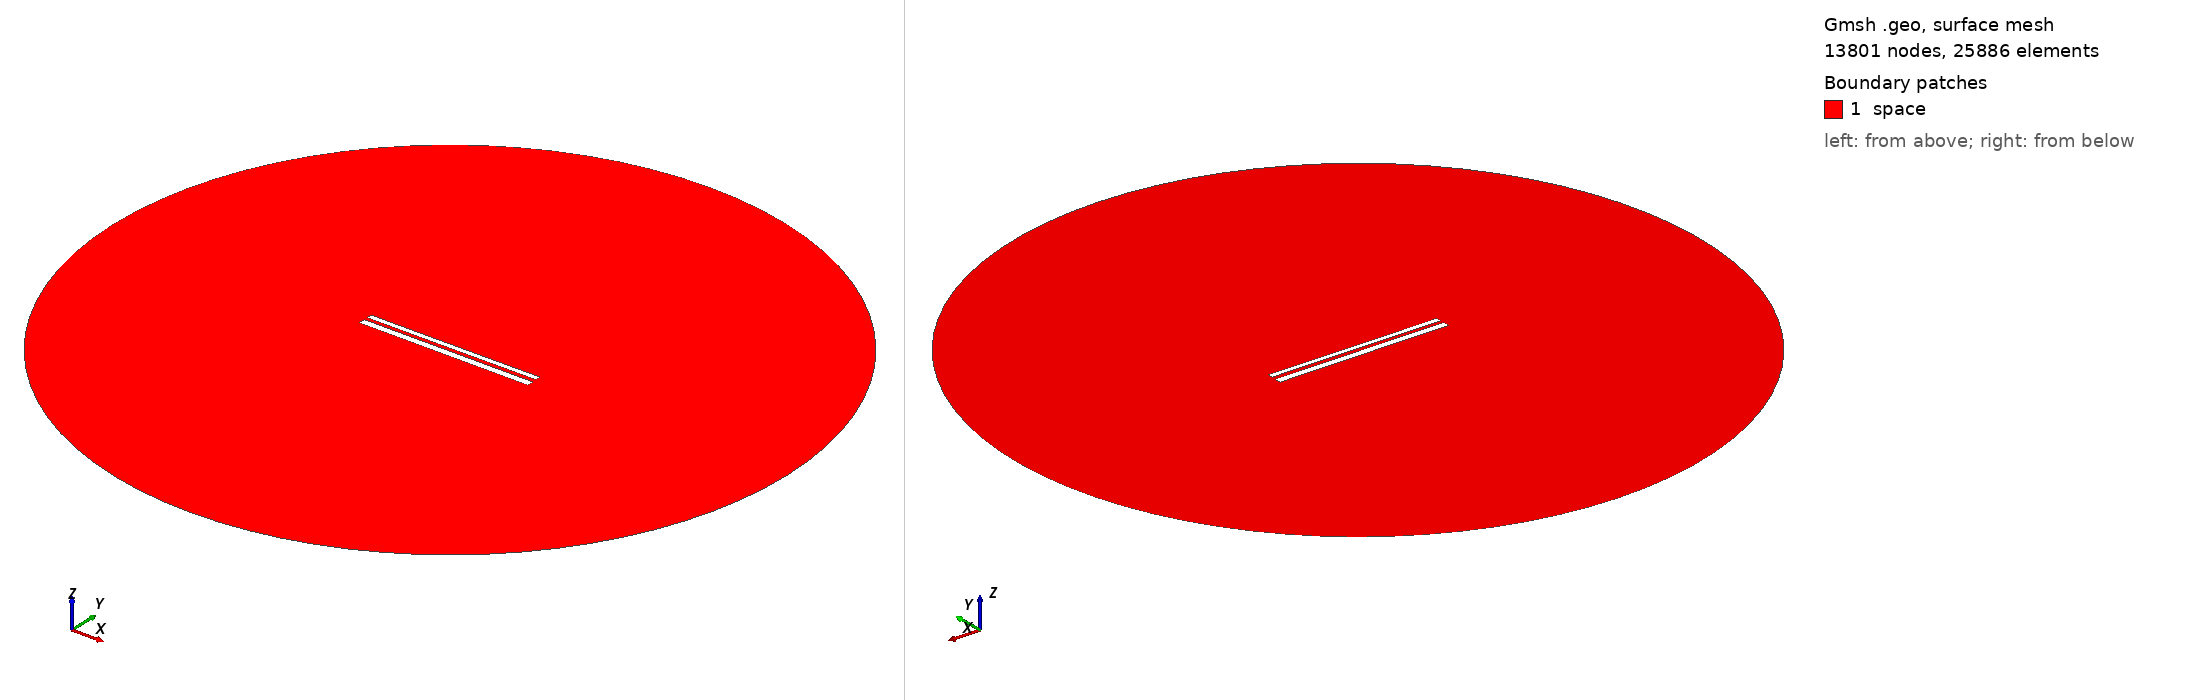

Gmsh geometry script, surface-meshed: 13801 nodes, 25886 surface elements. Boundary patches (legend numbers): 1 space. Left view from above one corner, right view from below the opposite corner. Legend entries are the model's physical surfaces. The drawing asked Gmsh for element sizes between 1% and 20% of the model's largest extent; the script's own settings can give other sizes.

=== 10563.geo (drawn) ===
//---------------------------------------
// Geometry kernel
//---------------------------------------

SetFactory("OpenCASCADE");



//---------------------------------------
// Parameters of the geometry
//---------------------------------------

// Overetch of the upper plate
overetch = 0.375;

// Distance between the plates
distance = 1.75;

// Discretization over the x axis (for the deformation)
nx = 50; 

// Length of the plate
L = 100 - overetch; 

// Number of modes
n = 4; 

// 1st mode coefficient
coeff(1) = 0.15;
beta(1) = 0.596864 * 3.1415926535 / L;

// 2nd mode coefficient
coeff(2) = 0.0;
beta(2) = 1.49418 * 3.1415926535 / L;

// 3rd mode coefficient
coeff(3) = 0.0;
beta(3) = 2.50025 * 3.1415926535 / L;

// 4th mode coefficient
coeff(4) = 0.0;
beta(4) = 3.49999 * 3.1415926535 / L;



//---------------------------------------
// Upper plate (deformed rectangle)
//---------------------------------------

// Coordiantes of the upper plate
xmin = -50;
xmax = 50 - overetch;

// Height of the upper plate
yheight = 4 - 2 * overetch;

// Indexes of the points
UpperID[] = {};
LowerID[] = {};
LeftID[] = {};
RightID[] = {};

// Point index
p = 1;

// Horizontal edges
For i In {1:nx}
    x = xmin + (i-1)*(xmax - xmin)/(nx-1);

    y_bottom = distance / 2 + overetch;
    For j In {1:n}
        C = (Cosh(beta(j)*L) + Cos(beta(j)*L)) / (Sinh(beta(j)*L) + Sin(beta(j)*L));
        y_bottom  = y_bottom + coeff(j) * (Cosh(beta(j)*(x+50)) - Cos(beta(j)*(x+50)) - C * (Sinh(beta(j)*(x+50)) - Sin(beta(j)*(x+50))));
    EndFor

    y_top = y_bottom + yheight;

    Point(p) = {x, y_top, 0, 1.0};
    UpperID[i] = p;
    p = p + 1;

    Point(p) = {x, y_bottom, 0, 1.0};
    LowerID[i] = p;
    p = p + 1;
EndFor

// Create point lists
UpperPts[] = {}; LowerPts[] = {};
For i In {1:nx}
  UpperPts[] += {UpperID[i]};
  LowerPts[] += {LowerID[i]};
EndFor

// Build splines
Spline(1) = {UpperPts[]};
Spline(2) = {LowerPts[]};
Line(3) = {LowerPts[nx-1], UpperPts[nx-1]};
Line(4) = {LowerPts[0], UpperPts[0]};

// Build the plane surface
Curve Loop(1) = {2, 3, -1, -4};
Plane Surface(1) = {1};



//---------------------------------------
// Lower plate (rectangle)
//---------------------------------------

// Vertices
Point(1001) = {-50, -1, 0, 1.0};
Point(1002) = { 50, -1, 0, 1.0};
Point(1003) = { 50,  -5, 0, 1.0};
Point(1004) = {-50,  -5, 0, 1.0};

// Edges
Line(5) = {1001, 1002};
Line(6) = {1002, 1003};
Line(7) = {1003, 1004};
Line(8) = {1004, 1001};

// Plane surface
Line Loop(2) = {5, 6, 7, 8};
Plane Surface(2) = {2}; 



//---------------------------------------
// Outer (fictious) boundary
//---------------------------------------

// Points
Point(1005) = {0, 0, 0};       // Center
Point(1006) = {200, 0, 0};     // Start point
Point(1007) = {0, 200, 0};     // 90 degrees
Point(1008) = {-200, 0, 0};    // 180 degrees
Point(1009) = {0, -200, 0};    // 270 degrees

// Circle arcs (each needs start, center, end)
Circle(9) = {1006, 1005, 1007};
Circle(10) = {1007, 1005, 1008};
Circle(11) = {1008, 1005, 1009};
Circle(12) = {1009, 1005, 1006};

// Plane surface for the entire domain
Curve Loop(3) = {9, 10, 11, 12};
Surface(3) = {3};

// Subtract the plates from the whole domain to obtain the actual domain where we want to solve the equations
BooleanDifference{ Surface{3}; Delete; }{ Surface{1}; Surface{2}; Delete; }




//---------------------------------------
// Transfinite Lines/Curves
//---------------------------------------

// Set the number of points on the boundaries
r = 7;

// Plates
Transfinite Curve {1, 2} = 50*r Using Progression 1;
Transfinite Curve {3, 4} = 2*r Using Progression 1;
Transfinite Line {5, 7} = 50*r Using Progression 1;
Transfinite Line {6, 8} = 2*r Using Progression 1;

// Outer boundary
Transfinite Line {9, 10, 11, 12} = 20 Using Progression 1;



//---------------------------------------
// Physical groups
//---------------------------------------                

// Physical curves (boundaries)
Physical Line("force_segment", 10) = {2};
Physical Line("upper_plate", 11) = {1, 3, 4};
Physical Line("lower_plate", 12) = {5, 6, 7, 8};
Physical Line("boundary", 20) = {9, 10, 11, 12};

// Physical Surfaces
Physical Surface("space", 30) = {3};



//---------------------------------------
// 6. Generate the Mesh
//---------------------------------------

// 2D mesh generation
Mesh 2;
